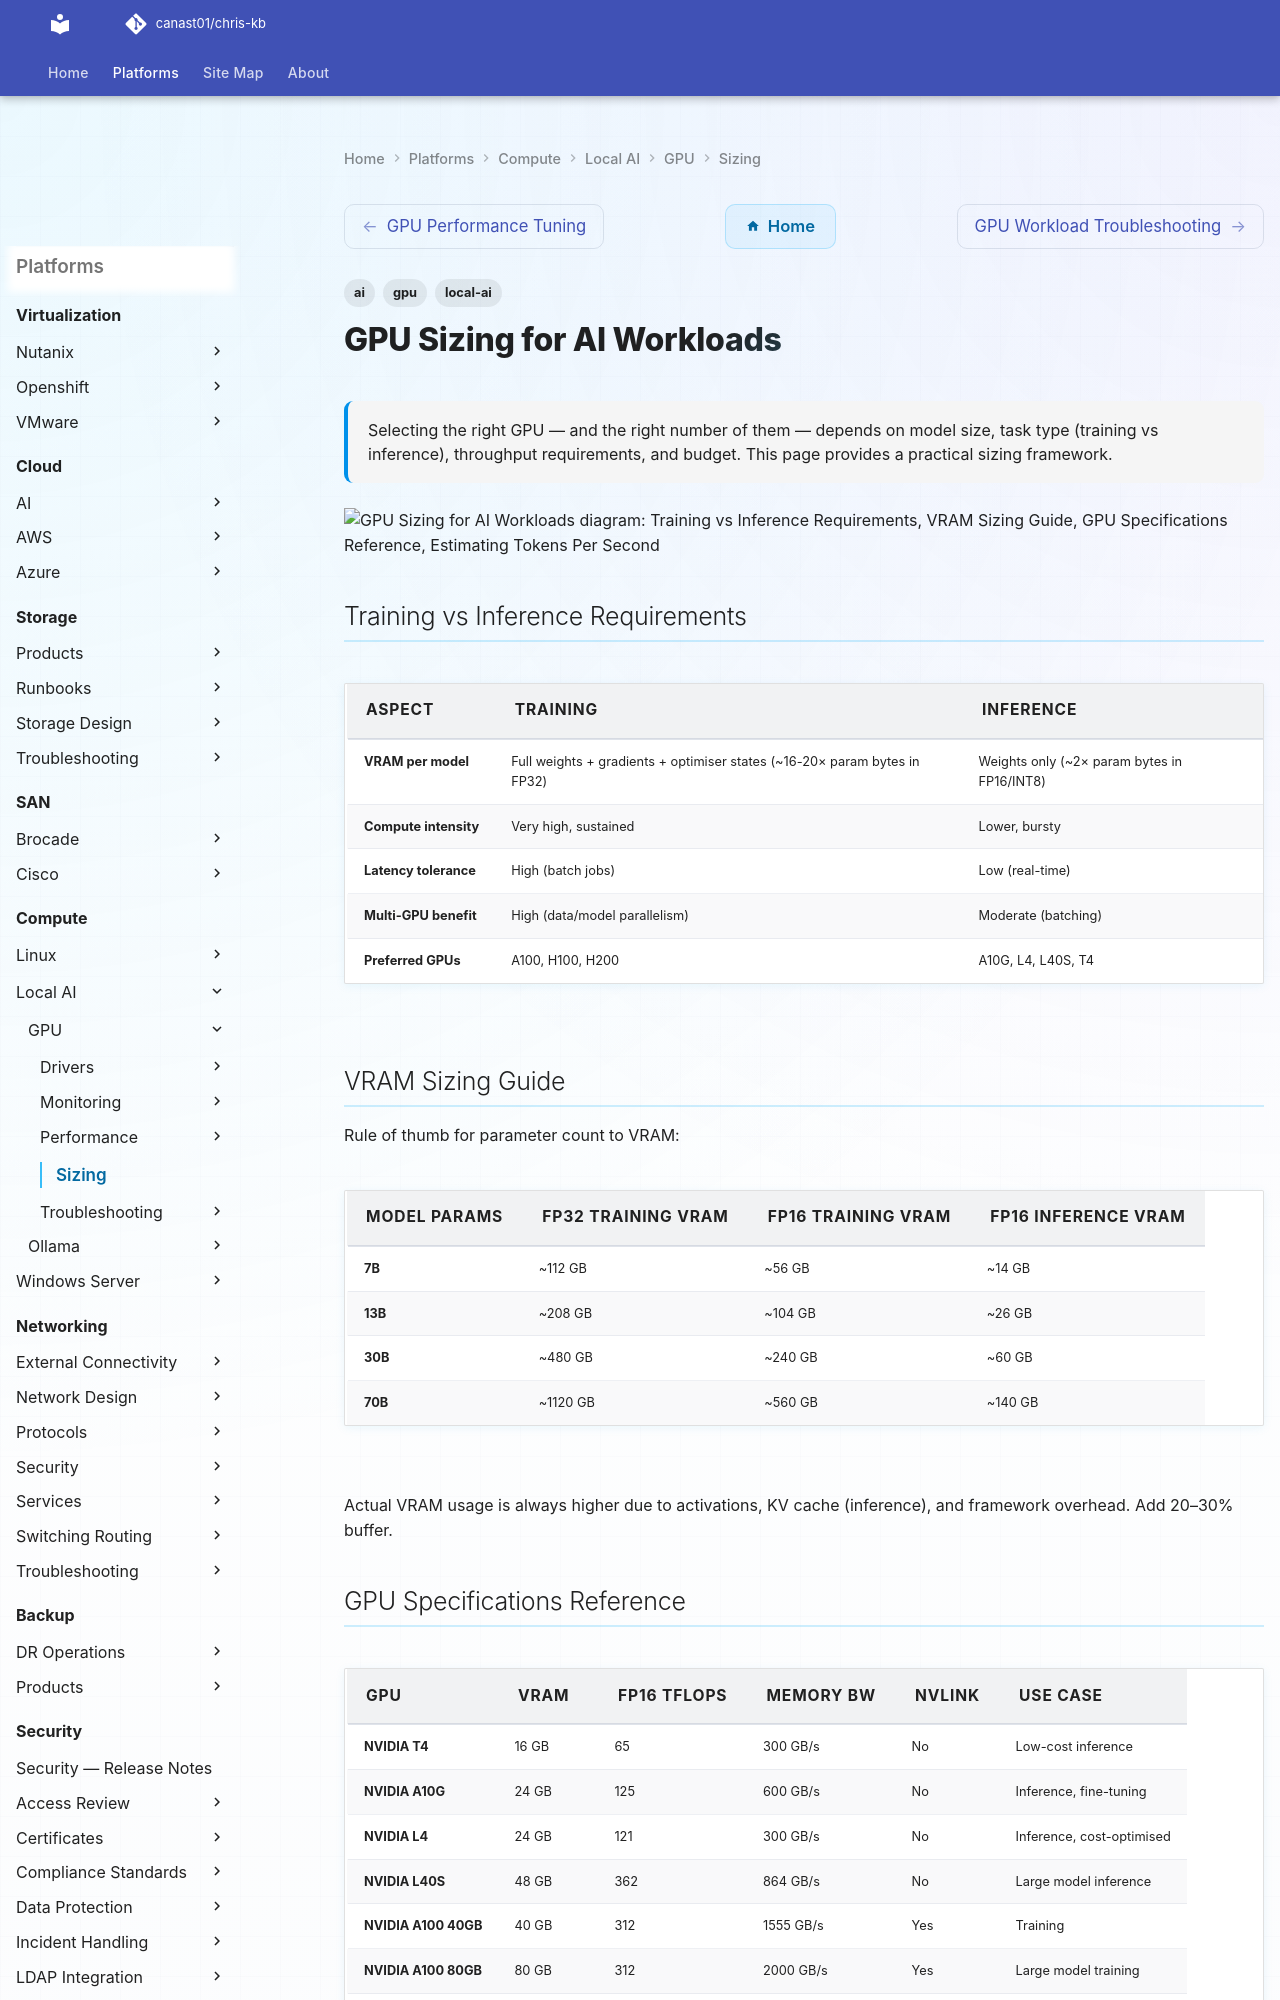

repository: canast01/chris-kb · page: compute/local-ai/gpu/sizing/index.html · generator: mkdocs

---
tags:
  - gpu
  - ai
  - local-ai
description: "Selecting the right GPU — and the right number of them — depends on model size, task type (training vs inference), throughput requirements, and budget..."
---
# GPU Sizing for AI Workloads

<div class="kb-summary">
Selecting the right GPU — and the right number of them — depends on model size, task type (training vs inference), throughput requirements, and budget. This page provides a practical sizing framework.
</div>

```d2
direction: down

training_vs_inference_requirements: "Training vs Inference Requirements" {shape: rectangle}
vram_sizing_guide: "VRAM Sizing Guide" {shape: rectangle}
gpu_specifications_reference: "GPU Specifications Reference" {shape: rectangle}
estimating_tokens_per_second: "Estimating Tokens Per Second" {shape: rectangle}
cloud_instance_selection: "Cloud Instance Selection" {shape: rectangle}
multigpu_strategies: "Multi-GPU Strategies" {shape: rectangle}

training_vs_inference_requirements -> vram_sizing_guide: uses
vram_sizing_guide -> gpu_specifications_reference: uses
gpu_specifications_reference -> estimating_tokens_per_second: uses
estimating_tokens_per_second -> cloud_instance_selection: uses
cloud_instance_selection -> multigpu_strategies: uses
```

## Training vs Inference Requirements

| Aspect | Training | Inference |
|---|---|---|
| VRAM per model | Full weights + gradients + optimiser states (~16-20× param bytes in FP32) | Weights only (~2× param bytes in FP16/INT8) |
| Compute intensity | Very high, sustained | Lower, bursty |
| Latency tolerance | High (batch jobs) | Low (real-time) |
| Multi-GPU benefit | High (data/model parallelism) | Moderate (batching) |
| Preferred GPUs | A100, H100, H200 | A10G, L4, L40S, T4 |

## VRAM Sizing Guide

Rule of thumb for parameter count to VRAM:

| Model Params | FP32 Training VRAM | FP16 Training VRAM | FP16 Inference VRAM |
|---|---|---|---|
| 7B | ~112 GB | ~56 GB | ~14 GB |
| 13B | ~208 GB | ~104 GB | ~26 GB |
| 30B | ~480 GB | ~240 GB | ~60 GB |
| 70B | ~1120 GB | ~560 GB | ~140 GB |

Actual VRAM usage is always higher due to activations, KV cache (inference), and framework overhead. Add 20–30% buffer.
